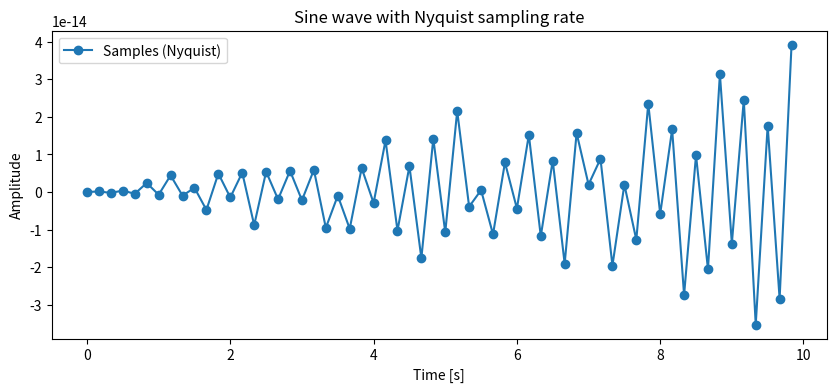

Source code (Python):
# Consider a sine wave with frequency 3hz, amplitude 1 and phase 0. Plot the sine wave starting from 0sec to 10sec. Consider Nyquist theorem for sampling.


import numpy as np
import matplotlib.pyplot as plt

# Sine wave parameters
freq = 3
amplitude = 1
phase = 0

# Nyquist sampling rate
nyquist_sampling_rate = 2 * freq

# Generate time samples
time_nyquist = np.arange(0, 10, 1/nyquist_sampling_rate)
sine_wave_nyquist = amplitude * np.sin(2 * np.pi * freq * time_nyquist + phase)

# Plot the sine wave
plt.figure(figsize=(10, 4))
plt.plot(time_nyquist, sine_wave_nyquist, 'o-', label='Samples (Nyquist)')
plt.title('Sine wave with Nyquist sampling rate')
plt.xlabel('Time [s]')
plt.ylabel('Amplitude')
plt.legend()
plt.show()
